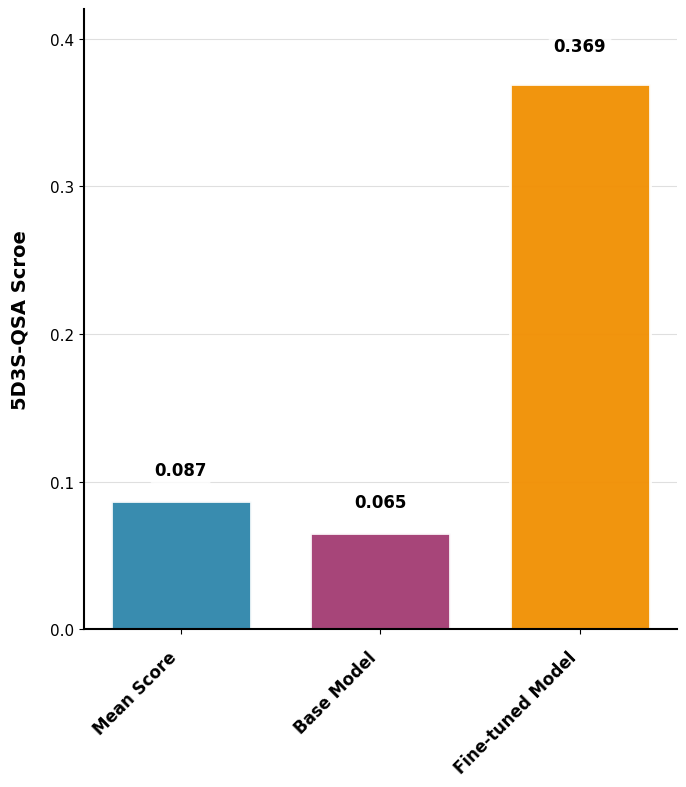

Recreate this plot in Python.
import matplotlib.pyplot as plt
import numpy as np

# 设置专业字体和样式
plt.rcParams['font.family'] = 'Arial'
plt.rcParams['font.size'] = 11
plt.rcParams['axes.linewidth'] = 1.2

# 数据准备
categories = ['Mean Score', 'Base Model', 'Fine-tuned Model']
values = [0.087, 0.065, 0.369]

# 创建图形和坐标轴
fig, ax = plt.subplots(figsize=(7, 8), dpi=300)

# 使用Nature期刊风格的配色
colors = ['#2E86AB', '#A23B72', '#F18F01']

# 绘制柱状图
bars = ax.bar(categories, values, color=colors, width=0.7,
              edgecolor='white', linewidth=2, alpha=0.95,
              capstyle='round')

# 在柱子顶部标注数值（更精致的样式）
for i, (bar, value) in enumerate(zip(bars, values)):
    height = bar.get_height()
    # 为不同柱子调整标注位置
    offset = 0.015 if value < 0.1 else 0.02
    ax.text(bar.get_x() + bar.get_width()/2., height + offset,
            f'{value:.3f}',
            ha='center', va='bottom',
            fontsize=12, fontweight='bold',
            bbox=dict(boxstyle="round,pad=0.3", facecolor='white',
                     edgecolor='none', alpha=0.8))

# 设置y轴
y_ticks = [0, 0.1, 0.2, 0.3, 0.4]
ax.set_ylim(0, 0.42)
ax.set_yticks(y_ticks)
ax.set_ylabel('5D3S-QSA Scroe',
              fontsize=14, fontweight='bold', labelpad=15)

# 设置x轴标签45度倾斜
plt.xticks(rotation=45, ha='right', fontsize=12, fontweight='semibold')
ax.tick_params(axis='x', which='major', pad=10)

# 移除x轴标题（根据要求）
ax.set_xlabel('')  # 明确设置为空

# 精细美化图形
ax.spines['top'].set_visible(False)
ax.spines['right'].set_visible(False)
ax.spines['left'].set_linewidth(1.5)
ax.spines['bottom'].set_linewidth(1.5)

# 设置精致的网格线
ax.grid(True, axis='y', alpha=0.4, linestyle='-', linewidth=0.8)
ax.set_axisbelow(True)

# 添加轻微的阴影效果
for bar in bars:
    bar.set_edgecolor('white')
    bar.set_linewidth(2)

# 调整布局以适应倾斜的标签
plt.tight_layout()

# 保存高质量图片
plt.savefig('CNS_quality_barplot_rotated.png', dpi=300,
            bbox_inches='tight', facecolor='white')
plt.savefig('CNS_quality_barplot_rotated.pdf',
            bbox_inches='tight', facecolor='white')

# 显示图形
plt.show()
